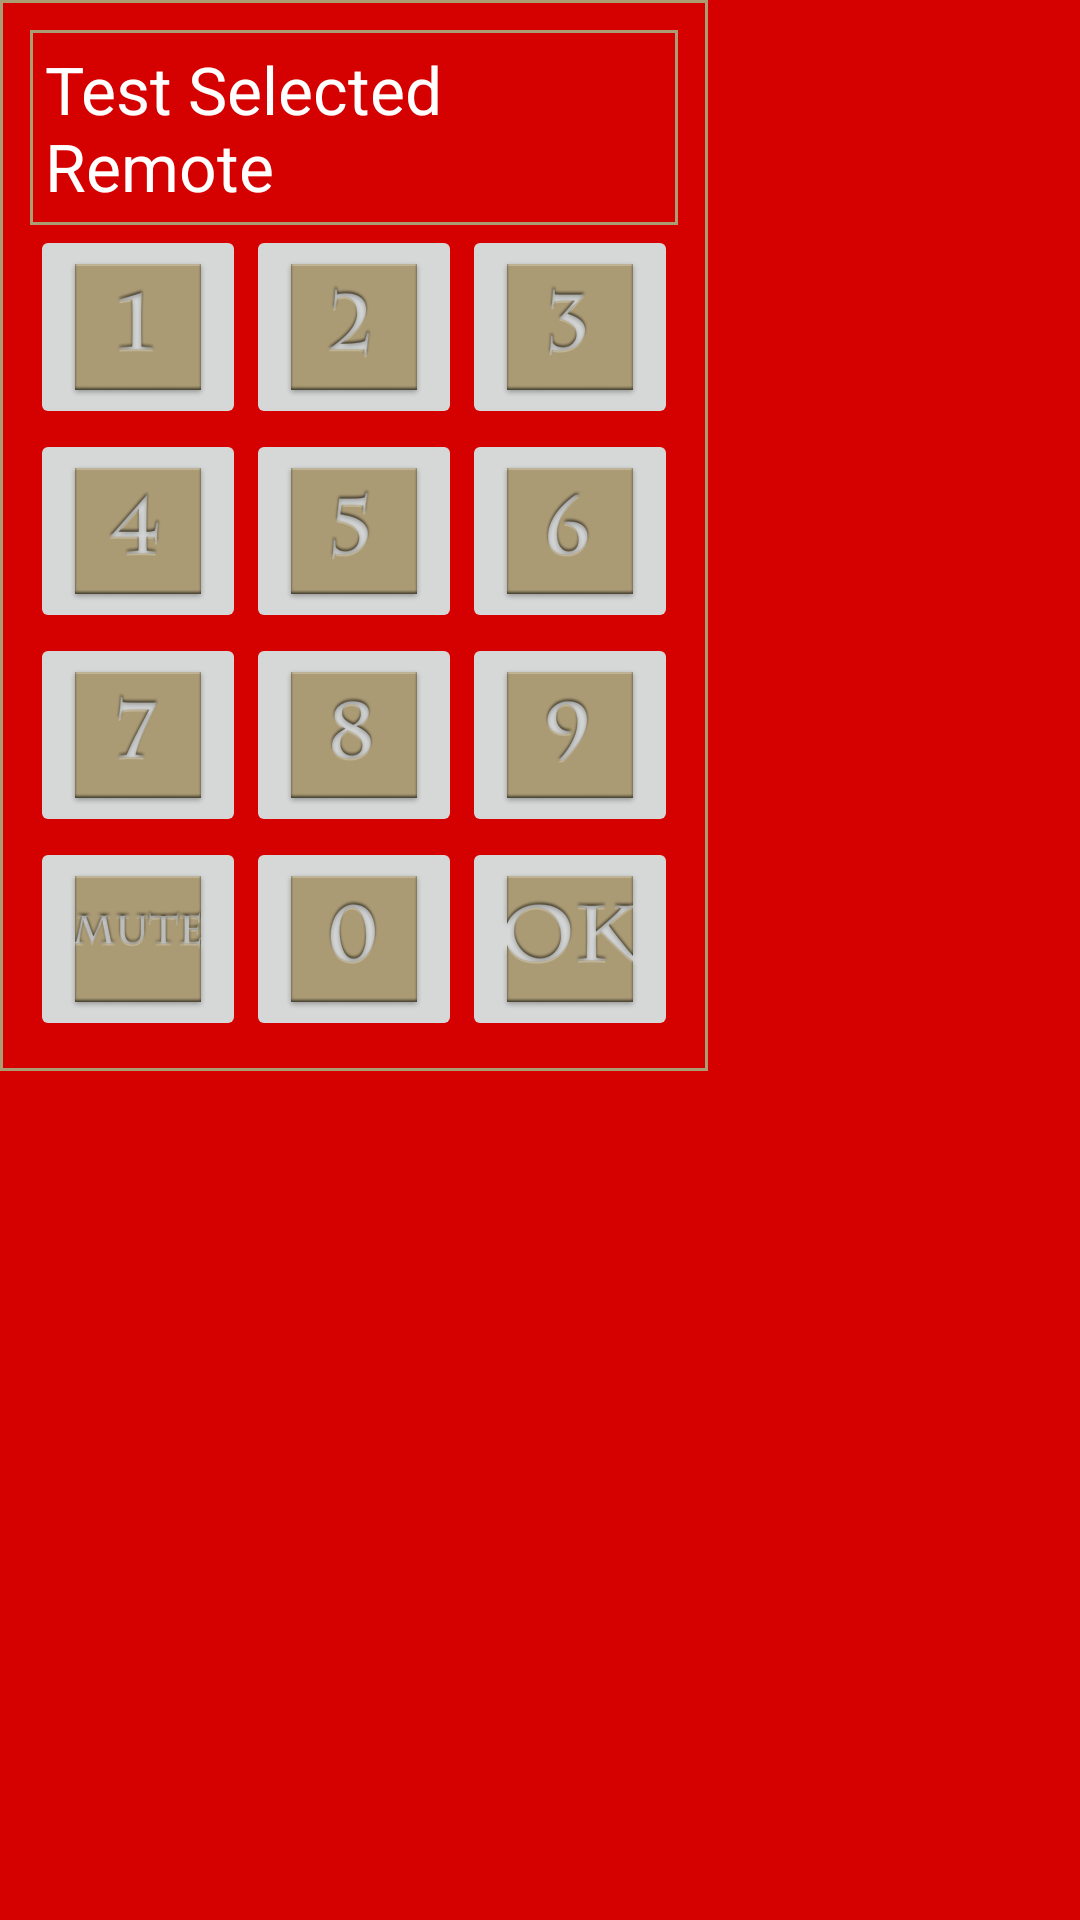

The Android layout XML behind this screen, and the referenced resources:
<!-- AndroidManifest.xml: application theme AppTheme -->
<!-- res/layout/remote_test_dialog.xml -->
<?xml version="1.0" encoding="utf-8"?>
<FrameLayout xmlns:android="http://schemas.android.com/apk/res/android"
    android:orientation="horizontal"
    android:layout_width="wrap_content"
    android:layout_height="wrap_content"
    android:background="@color/colorPrimary">


    <RelativeLayout
        android:layout_width="wrap_content"
        android:layout_height="wrap_content">

        <LinearLayout
            android:orientation="vertical"
            android:layout_width="wrap_content"
            android:layout_height="wrap_content"
            android:background="@drawable/border"
            android:padding="10dp">

            <LinearLayout
                android:orientation="horizontal"
                android:layout_width="match_parent"
                android:layout_height="wrap_content"
                android:layout_gravity="center"
                android:background="@drawable/border">

                <TextView
                    android:layout_width="match_parent"
                    android:layout_height="wrap_content"
                    android:textAppearance="?android:attr/textAppearanceLarge"
                    android:text="@string/remote_test_dialog"
                    android:id="@+id/test_selected_remote_text"
                    android:layout_margin="5dp"
                    android:textColor="@color/color_text"
                    android:layout_gravity="center" />
            </LinearLayout>

            <LinearLayout
                android:orientation="horizontal"
                android:layout_width="wrap_content"
                android:layout_height="wrap_content">

                <ImageButton
                    android:layout_width="wrap_content"
                    android:layout_height="wrap_content"
                    android:id="@+id/numberone"
                    android:src="@drawable/numberone" />

                <ImageButton
                    android:layout_width="wrap_content"
                    android:layout_height="wrap_content"
                    android:id="@+id/numbertwo"
                    android:src="@drawable/numbertwo" />

                <ImageButton
                    android:layout_width="wrap_content"
                    android:layout_height="wrap_content"
                    android:id="@+id/numberthree"
                    android:src="@drawable/numberthree" />
            </LinearLayout>

            <LinearLayout
                android:orientation="horizontal"
                android:layout_width="wrap_content"
                android:layout_height="wrap_content">

                <ImageButton
                    android:layout_width="wrap_content"
                    android:layout_height="wrap_content"
                    android:id="@+id/numberfour"
                    android:src="@drawable/numberfour" />

                <ImageButton
                    android:layout_width="wrap_content"
                    android:layout_height="wrap_content"
                    android:id="@+id/numberfive"
                    android:src="@drawable/numberfive" />

                <ImageButton
                    android:layout_width="wrap_content"
                    android:layout_height="wrap_content"
                    android:id="@+id/numbersix"
                    android:src="@drawable/numbersix" />
            </LinearLayout>

            <LinearLayout
                android:orientation="horizontal"
                android:layout_width="wrap_content"
                android:layout_height="wrap_content">

                <ImageButton
                    android:layout_width="wrap_content"
                    android:layout_height="wrap_content"
                    android:id="@+id/numberseven"
                    android:src="@drawable/numberseven" />

                <ImageButton
                    android:layout_width="wrap_content"
                    android:layout_height="wrap_content"
                    android:id="@+id/numbereight"
                    android:src="@drawable/numbereight" />

                <ImageButton
                    android:layout_width="wrap_content"
                    android:layout_height="wrap_content"
                    android:id="@+id/numbernine"
                    android:src="@drawable/numbernine" />
            </LinearLayout>

            <LinearLayout
                android:orientation="horizontal"
                android:layout_width="wrap_content"
                android:layout_height="wrap_content">

                <ImageButton
                    android:layout_width="wrap_content"
                    android:layout_height="wrap_content"
                    android:id="@+id/mutebutton"
                    android:src="@drawable/mutebutton" />

                <ImageButton
                    android:layout_width="wrap_content"
                    android:layout_height="wrap_content"
                    android:id="@+id/numberzero"
                    android:src="@drawable/numberzero" />

                <ImageButton
                    android:layout_width="wrap_content"
                    android:layout_height="wrap_content"
                    android:id="@+id/myokbutton"
                    android:src="@drawable/myokbutton" />
            </LinearLayout>

            <LinearLayout
                android:orientation="horizontal"
                android:layout_width="match_parent"
                android:layout_height="match_parent">

            </LinearLayout>
        </LinearLayout>
    </RelativeLayout>


</FrameLayout>
<!-- resources referenced by this layout -->
<resources>
  <color name="colorPrimary">#D50000</color>
  <color name="color_text">#FFFF</color>
  <!-- drawable border (drawable) -->
  <?xml version="1.0" encoding="utf-8"?>
  <shape xmlns:android="http://schemas.android.com/apk/res/android">
  
      android:shape="rectangle">
      <stroke
          android:width="1dip"
          android:color="@color/colorPrimaryDark" />
  
  </shape>
  <!-- drawable mutebutton: png bitmap (drawable-xxhdpi, 11481 bytes) -->
  <!-- drawable myokbutton: png bitmap (drawable-xxhdpi, 12811 bytes) -->
  <!-- drawable numbereight: png bitmap (drawable-xxhdpi, 7342 bytes) -->
  <!-- drawable numberfive: png bitmap (drawable-xxhdpi, 6435 bytes) -->
  <!-- drawable numberfour: png bitmap (drawable-xxhdpi, 6276 bytes) -->
  <!-- drawable numbernine: png bitmap (drawable-xxhdpi, 6394 bytes) -->
  <!-- drawable numberone: png bitmap (drawable-xxhdpi, 4405 bytes) -->
  <!-- drawable numberseven: png bitmap (drawable-xxhdpi, 5503 bytes) -->
  <!-- drawable numbersix: png bitmap (drawable-xxhdpi, 6652 bytes) -->
  <!-- drawable numberthree: png bitmap (drawable-xxhdpi, 6267 bytes) -->
  <!-- drawable numbertwo: png bitmap (drawable-xxhdpi, 6481 bytes) -->
  <!-- drawable numberzero: png bitmap (drawable-xxhdpi, 7075 bytes) -->
  <string name="remote_test_dialog">Test Selected Remote</string>
  <style name="AppTheme" parent="Theme.AppCompat.Light.DarkActionBar">
          
          <item name="colorPrimary">@color/colorPrimary</item>"
          <item name="colorPrimaryDark">@color/colorPrimaryDark</item>
          <item name="colorAccent">@color/colorAccent</item>
  
          <item name="android:actionBarStyle">@style/MyActionBar</item>
      </style>
  <color name="colorPrimaryDark">#AB9C73</color>
  <color name="colorAccent">#FFAB00</color>
  <style name="MyActionBar" parent="@android:style/Widget.Holo.Light.ActionBar.Solid.Inverse">
          <item name="android:background">@color/colorPrimary</item>
      </style>
</resources>
